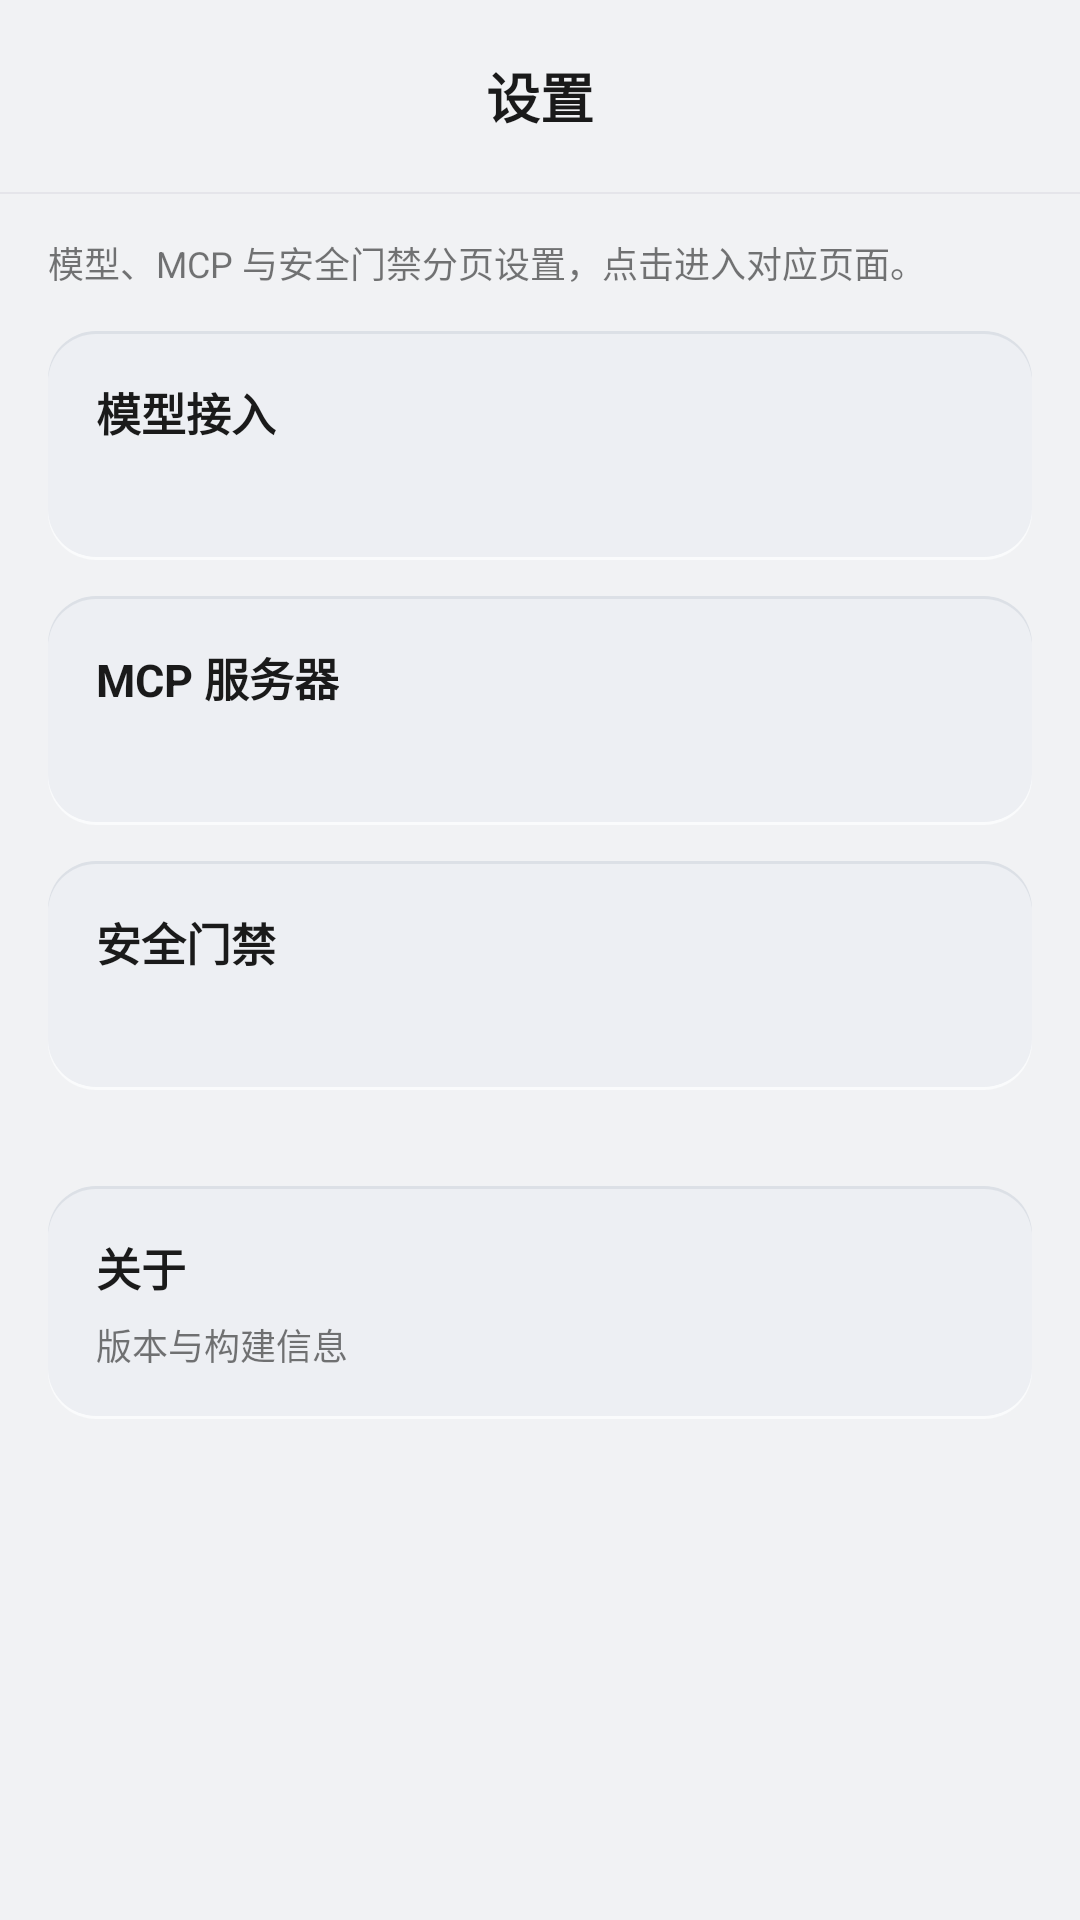

Layout XML and referenced resources for this Android screen:
<!-- AndroidManifest.xml: application theme Theme.NyralLite -->
<!-- res/layout/activity_settings.xml -->
<?xml version="1.0" encoding="utf-8"?>
<LinearLayout xmlns:android="http://schemas.android.com/apk/res/android"
    android:id="@+id/root"
    android:layout_width="match_parent"
    android:layout_height="match_parent"
    android:background="@color/bg"
    android:orientation="vertical">

    <FrameLayout
        android:layout_width="match_parent"
        android:layout_height="?attr/actionBarSize"
        android:background="@color/bg">

        <ImageView
            android:id="@+id/btn_back"
            android:layout_width="40dp"
            android:layout_height="40dp"
            android:layout_gravity="start|center_vertical"
            android:layout_marginStart="8dp"
            android:background="?attr/selectableItemBackgroundBorderless"
            android:contentDescription="@string/back"
            android:padding="8dp"
            android:src="@drawable/ic_back" />

        <TextView
            android:layout_width="wrap_content"
            android:layout_height="wrap_content"
            android:layout_gravity="center"
            android:text="@string/cfg_title"
            android:textColor="@color/ai_text"
            android:textSize="18sp"
            android:textStyle="bold" />
    </FrameLayout>

    <View
        android:layout_width="match_parent"
        android:layout_height="0.5dp"
        android:background="@color/divider" />

    <ScrollView
        android:layout_width="match_parent"
        android:layout_height="0dp"
        android:layout_weight="1"
        android:fillViewport="true">

        <LinearLayout
            android:layout_width="match_parent"
            android:layout_height="wrap_content"
            android:orientation="vertical"
            android:paddingStart="16dp"
            android:paddingTop="14dp"
            android:paddingEnd="16dp"
            android:paddingBottom="20dp">

            <TextView
                android:layout_width="match_parent"
                android:layout_height="wrap_content"
                android:layout_marginBottom="14dp"
                android:alpha="0.6"
                android:text="@string/settings_hint"
                android:textColor="@color/ai_text"
                android:textSize="12sp" />

            <LinearLayout
                android:id="@+id/entry_model"
                android:layout_width="match_parent"
                android:layout_height="wrap_content"
                android:layout_marginBottom="12dp"
                android:background="@drawable/bg_card"
                android:clickable="true"
                android:focusable="true"
                android:foreground="?attr/selectableItemBackground"
                android:orientation="vertical"
                android:padding="16dp">

                <TextView
                    android:layout_width="wrap_content"
                    android:layout_height="wrap_content"
                    android:text="@string/cfg_section_model"
                    android:textColor="@color/ai_text"
                    android:textSize="15sp"
                    android:textStyle="bold" />

                <TextView
                    android:id="@+id/summary_model"
                    android:layout_width="match_parent"
                    android:layout_height="wrap_content"
                    android:layout_marginTop="6dp"
                    android:alpha="0.6"
                    android:textColor="@color/ai_text"
                    android:textSize="12sp" />
            </LinearLayout>

            <LinearLayout
                android:id="@+id/entry_mcp"
                android:layout_width="match_parent"
                android:layout_height="wrap_content"
                android:layout_marginBottom="12dp"
                android:background="@drawable/bg_card"
                android:clickable="true"
                android:focusable="true"
                android:foreground="?attr/selectableItemBackground"
                android:orientation="vertical"
                android:padding="16dp">

                <TextView
                    android:layout_width="wrap_content"
                    android:layout_height="wrap_content"
                    android:text="@string/cfg_section_mcp"
                    android:textColor="@color/ai_text"
                    android:textSize="15sp"
                    android:textStyle="bold" />

                <TextView
                    android:id="@+id/summary_mcp"
                    android:layout_width="match_parent"
                    android:layout_height="wrap_content"
                    android:layout_marginTop="6dp"
                    android:alpha="0.6"
                    android:textColor="@color/ai_text"
                    android:textSize="12sp" />
            </LinearLayout>

            <LinearLayout
                android:id="@+id/entry_security"
                android:layout_width="match_parent"
                android:layout_height="wrap_content"
                android:layout_marginBottom="12dp"
                android:background="@drawable/bg_card"
                android:clickable="true"
                android:focusable="true"
                android:foreground="?attr/selectableItemBackground"
                android:orientation="vertical"
                android:padding="16dp">

                <TextView
                    android:layout_width="wrap_content"
                    android:layout_height="wrap_content"
                    android:text="@string/cfg_security"
                    android:textColor="@color/ai_text"
                    android:textSize="15sp"
                    android:textStyle="bold" />

                <TextView
                    android:id="@+id/summary_security"
                    android:layout_width="match_parent"
                    android:layout_height="wrap_content"
                    android:layout_marginTop="6dp"
                    android:alpha="0.6"
                    android:textColor="@color/ai_text"
                    android:textSize="12sp" />
            </LinearLayout>

            <LinearLayout
                android:id="@+id/entry_about"
                android:layout_width="match_parent"
                android:layout_height="wrap_content"
                android:layout_marginTop="20dp"
                android:background="@drawable/bg_card"
                android:clickable="true"
                android:focusable="true"
                android:foreground="?attr/selectableItemBackground"
                android:orientation="vertical"
                android:padding="16dp">

                <TextView
                    android:layout_width="wrap_content"
                    android:layout_height="wrap_content"
                    android:text="@string/about_title"
                    android:textColor="@color/ai_text"
                    android:textSize="15sp"
                    android:textStyle="bold" />

                <TextView
                    android:layout_width="match_parent"
                    android:layout_height="wrap_content"
                    android:layout_marginTop="6dp"
                    android:alpha="0.6"
                    android:text="@string/about_summary"
                    android:textColor="@color/ai_text"
                    android:textSize="12sp" />
            </LinearLayout>
        </LinearLayout>
    </ScrollView>
</LinearLayout>
<!-- resources referenced by this layout -->
<resources>
  <color name="ai_text">#1A1A1A</color>
  <color name="bg">#F1F2F4</color>
  <color name="divider">#E5E5EA</color>
  <!-- drawable bg_card (drawable) -->
  <?xml version="1.0" encoding="utf-8"?>
  <layer-list xmlns:android="http://schemas.android.com/apk/res/android">
      
      <item android:bottom="2dp">
          <shape android:shape="rectangle">
              <solid android:color="#DCE0E6" />
              <corners android:radius="16dp" />
          </shape>
      </item>
      
      <item android:top="2dp">
          <shape android:shape="rectangle">
              <solid android:color="#FAFBFC" />
              <corners android:radius="16dp" />
          </shape>
      </item>
      
      <item android:top="1dp" android:bottom="1dp">
          <shape android:shape="rectangle">
              <solid android:color="#EDEFF3" />
              <corners android:radius="16dp" />
          </shape>
      </item>
  </layer-list>
  <string name="about_summary">版本与构建信息</string>
  <string name="about_title">关于</string>
  <string name="back">返回</string>
  <string name="cfg_section_mcp">MCP 服务器</string>
  <string name="cfg_section_model">模型接入</string>
  <string name="cfg_security">安全门禁</string>
  <string name="cfg_title">设置</string>
  <string name="settings_hint">模型、MCP 与安全门禁分页设置，点击进入对应页面。</string>
  <style name="Theme.NyralLite" parent="Theme.Material3.Light.NoActionBar">
          <item name="colorPrimary">@color/brand</item>
          <item name="android:windowBackground">@color/bg</item>
          <item name="android:statusBarColor">@color/bg</item>
          <item name="android:windowLightStatusBar">true</item>
          
          <item name="materialAlertDialogTheme">@style/ThemeOverlay.NyralLite.Dialog</item>
      </style>
  <color name="brand">#2563EB</color>
  <style name="ThemeOverlay.NyralLite.Dialog" parent="ThemeOverlay.Material3.MaterialAlertDialog">
          <item name="colorPrimary">@color/brand</item>
          <item name="colorSecondary">@color/brand</item>
          <item name="colorSurface">@color/bg</item>
          <item name="colorSurfaceContainerHigh">@color/bg</item>
          <item name="colorOnSurface">@color/ai_text</item>
          
          <item name="elevationOverlayEnabled">false</item>
          <item name="shapeAppearanceOverlay">@style/ShapeAppearance.NyralLite.Dialog</item>
      </style>
  <style name="ShapeAppearance.NyralLite.Dialog" parent="">
          <item name="cornerFamily">rounded</item>
          <item name="cornerSize">20dp</item>
      </style>
</resources>
